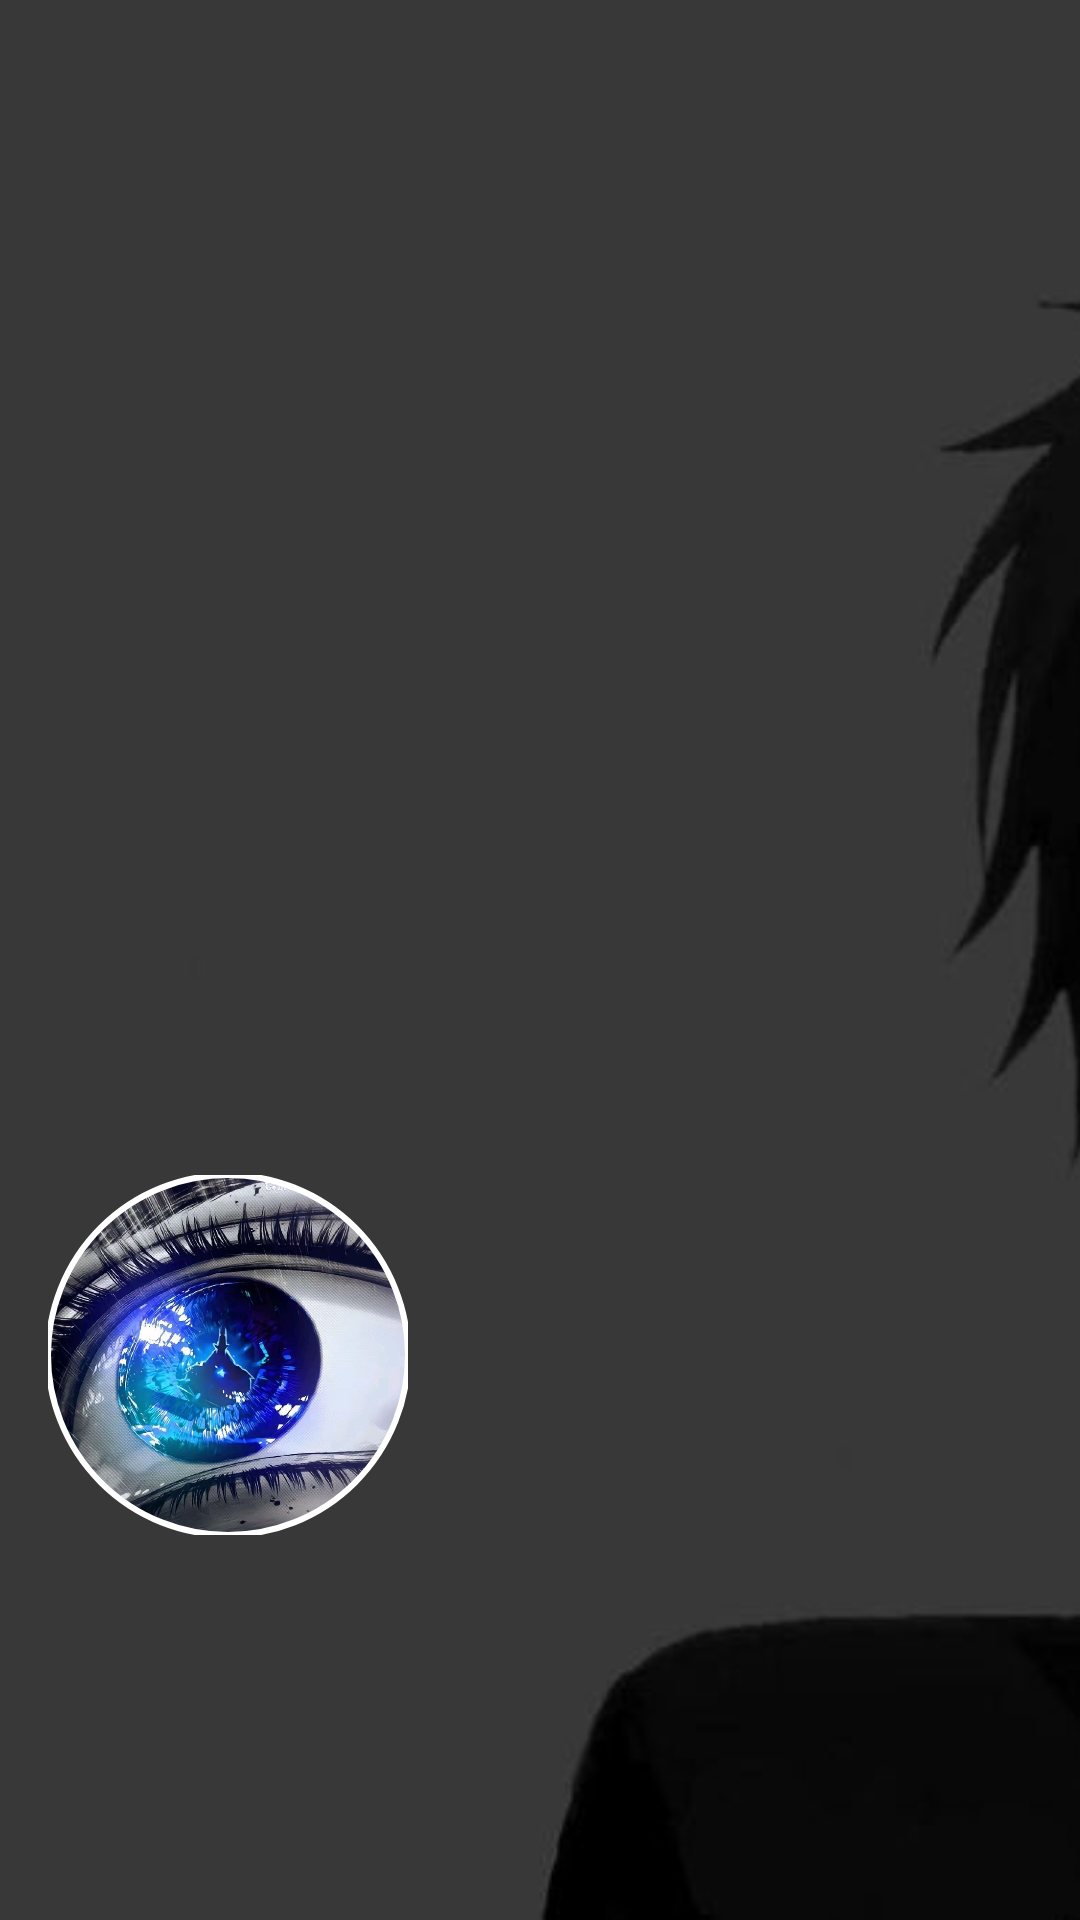

Reconstruct the res/layout file that produces this screen, plus the resources it refers to.
<!-- AndroidManifest.xml: application theme Theme.GitSchool -->
<!-- res/layout/nav_header.xml -->
<androidx.constraintlayout.widget.ConstraintLayout
    xmlns:android="http://schemas.android.com/apk/res/android"
    xmlns:app="http://schemas.android.com/apk/res-auto"
    android:id="@+id/user_container"
    android:layout_width="match_parent"
    android:layout_height="185dp"
    >

    
    <ImageView
        android:id="@+id/user_background"
        android:layout_width="0dp"
        android:layout_height="0dp"
        android:scaleType="centerCrop"
        android:src="@drawable/back_01"
        app:layout_constraintTop_toTopOf="parent"
        app:layout_constraintBottom_toBottomOf="parent"
        app:layout_constraintStart_toStartOf="parent"
        app:layout_constraintEnd_toEndOf="parent" />

    

    
    <com.google.android.material.imageview.ShapeableImageView
        android:id="@+id/user_avatar"
        android:layout_width="120dp"
        android:layout_height="120dp"
        android:layout_marginStart="16dp"
        android:scaleType="centerCrop"
        android:src="@drawable/ava_01"
        app:layout_constraintBottom_toBottomOf="parent"
        app:layout_constraintStart_toStartOf="parent"
        app:layout_constraintTop_toTopOf="parent"
        app:layout_constraintVertical_bias="0.753"
        app:shapeAppearanceOverlay="@style/RoundImageShape"
        app:strokeColor="@color/white"
        app:strokeWidth="2dp" />

    <TextView
        android:id="@+id/user_name"
        android:layout_width="wrap_content"
        android:layout_height="wrap_content"
        android:layout_marginStart="24dp"
        android:text=" "
        android:textColor="@color/white"
        android:textSize="18sp"
        android:textStyle="bold"
        app:layout_constraintBottom_toBottomOf="parent"
        app:layout_constraintStart_toEndOf="@+id/user_avatar"
        app:layout_constraintTop_toTopOf="parent"
        app:layout_constraintVertical_bias="0.9" />

</androidx.constraintlayout.widget.ConstraintLayout>
<!-- resources referenced by this layout -->
<resources>
  <color name="white">#FFFFFFFF</color>
  <!-- drawable ava_01: jpg bitmap (drawable, 111770 bytes) -->
  <!-- drawable back_01: jpg bitmap (drawable, 11613 bytes) -->
  <style name="RoundImageShape">
          <item name="cornerFamily">rounded</item>
          <item name="cornerSize">50%</item>
          <item name="strokeColor">@color/white</item>
          <item name="strokeWidth">10dp</item>
      </style>
  <style name="Theme.GitSchool" parent="Base.Theme.GitSchool" />
  <style name="Base.Theme.GitSchool" parent="Theme.Material3.DayNight.NoActionBar">
          <item name="android:statusBarColor">@color/fon</item>
  
      </style>
  <color name="fon">#1C1B1F</color>
</resources>
